The GitHub repository minh-me/train-model contains a labelled image folder "gemstone" with 87 categories: alexandrite, almandine, amazonite, amber, amethyst, ametrine, andalusite, andradite, aquamarine, green aventurine, yellow aventurine, benitoite, golden beryl, bixbite, bloodstone, blue lace agate, carnelian, cats eye, chalcedony, blue chalcedony, chrome diopside, chrysoberyl, chrysocolla, chrysoprase, citrine, coral, danburite, diamond, diaspore, dumortierite, emerald, fluorite, red garnet, goshenite, grossular, hessonite, hiddenite, iolite, jade, jasper, kunzite, kyanite, labradorite, lapis lazuli, larimar, malachite, moonstone, morganite, black onyx, green onyx, red onyx, opal, pearl, peridot, prehnite, pyrite, pyrope, beer quartz, lemon quartz, rose quartz, rutilated quartz, smoky quartz, rhodochrosite, rhodolite, rhodonite, ruby, blue sapphire, pink sapphire, purple sapphire, yellow sapphire, scapolite, serpentine, sodalite, spessartite, sphene, spinel, spodumene, sunstone, tanzanite, tigers eye, topaz, tourmaline, tsavorite, turquoise, variscite, zircon, zoisite. Examples follow, each with its label.

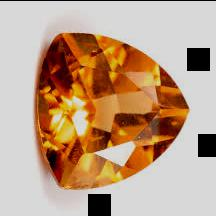
Label: golden beryl

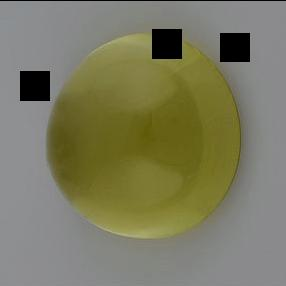
Label: lemon quartz

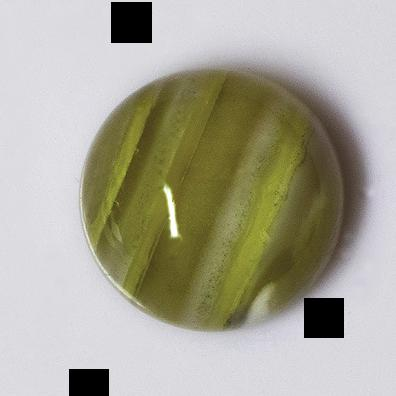
Label: chalcedony

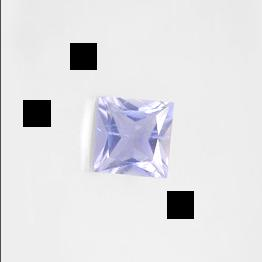
Label: iolite

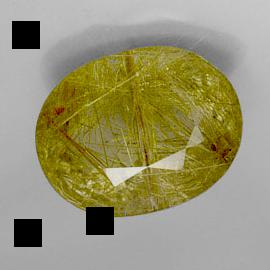
Label: rutilated quartz

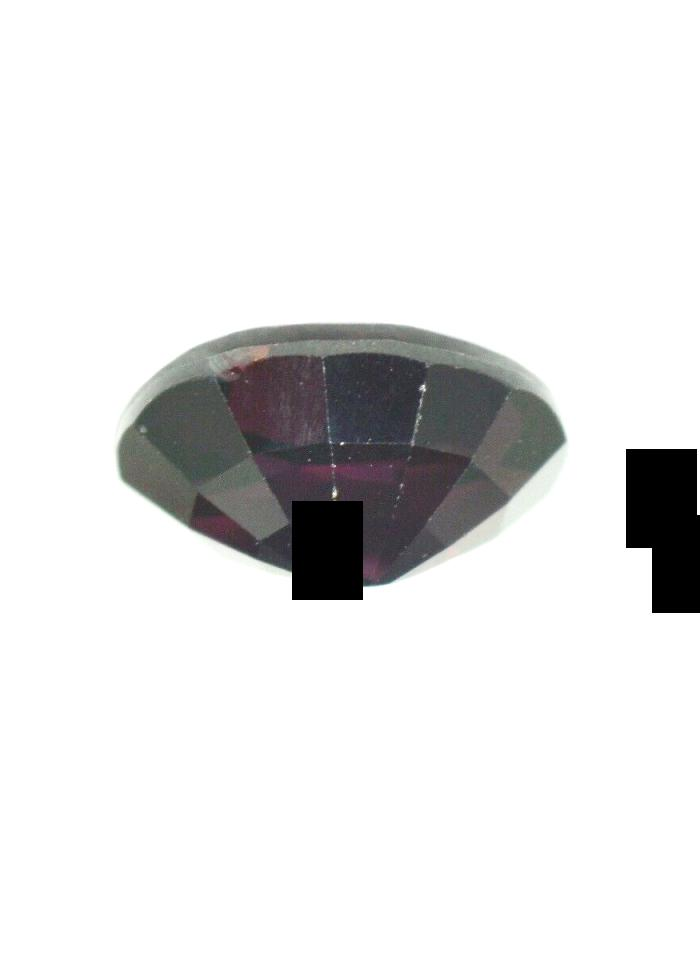
Label: spinel
